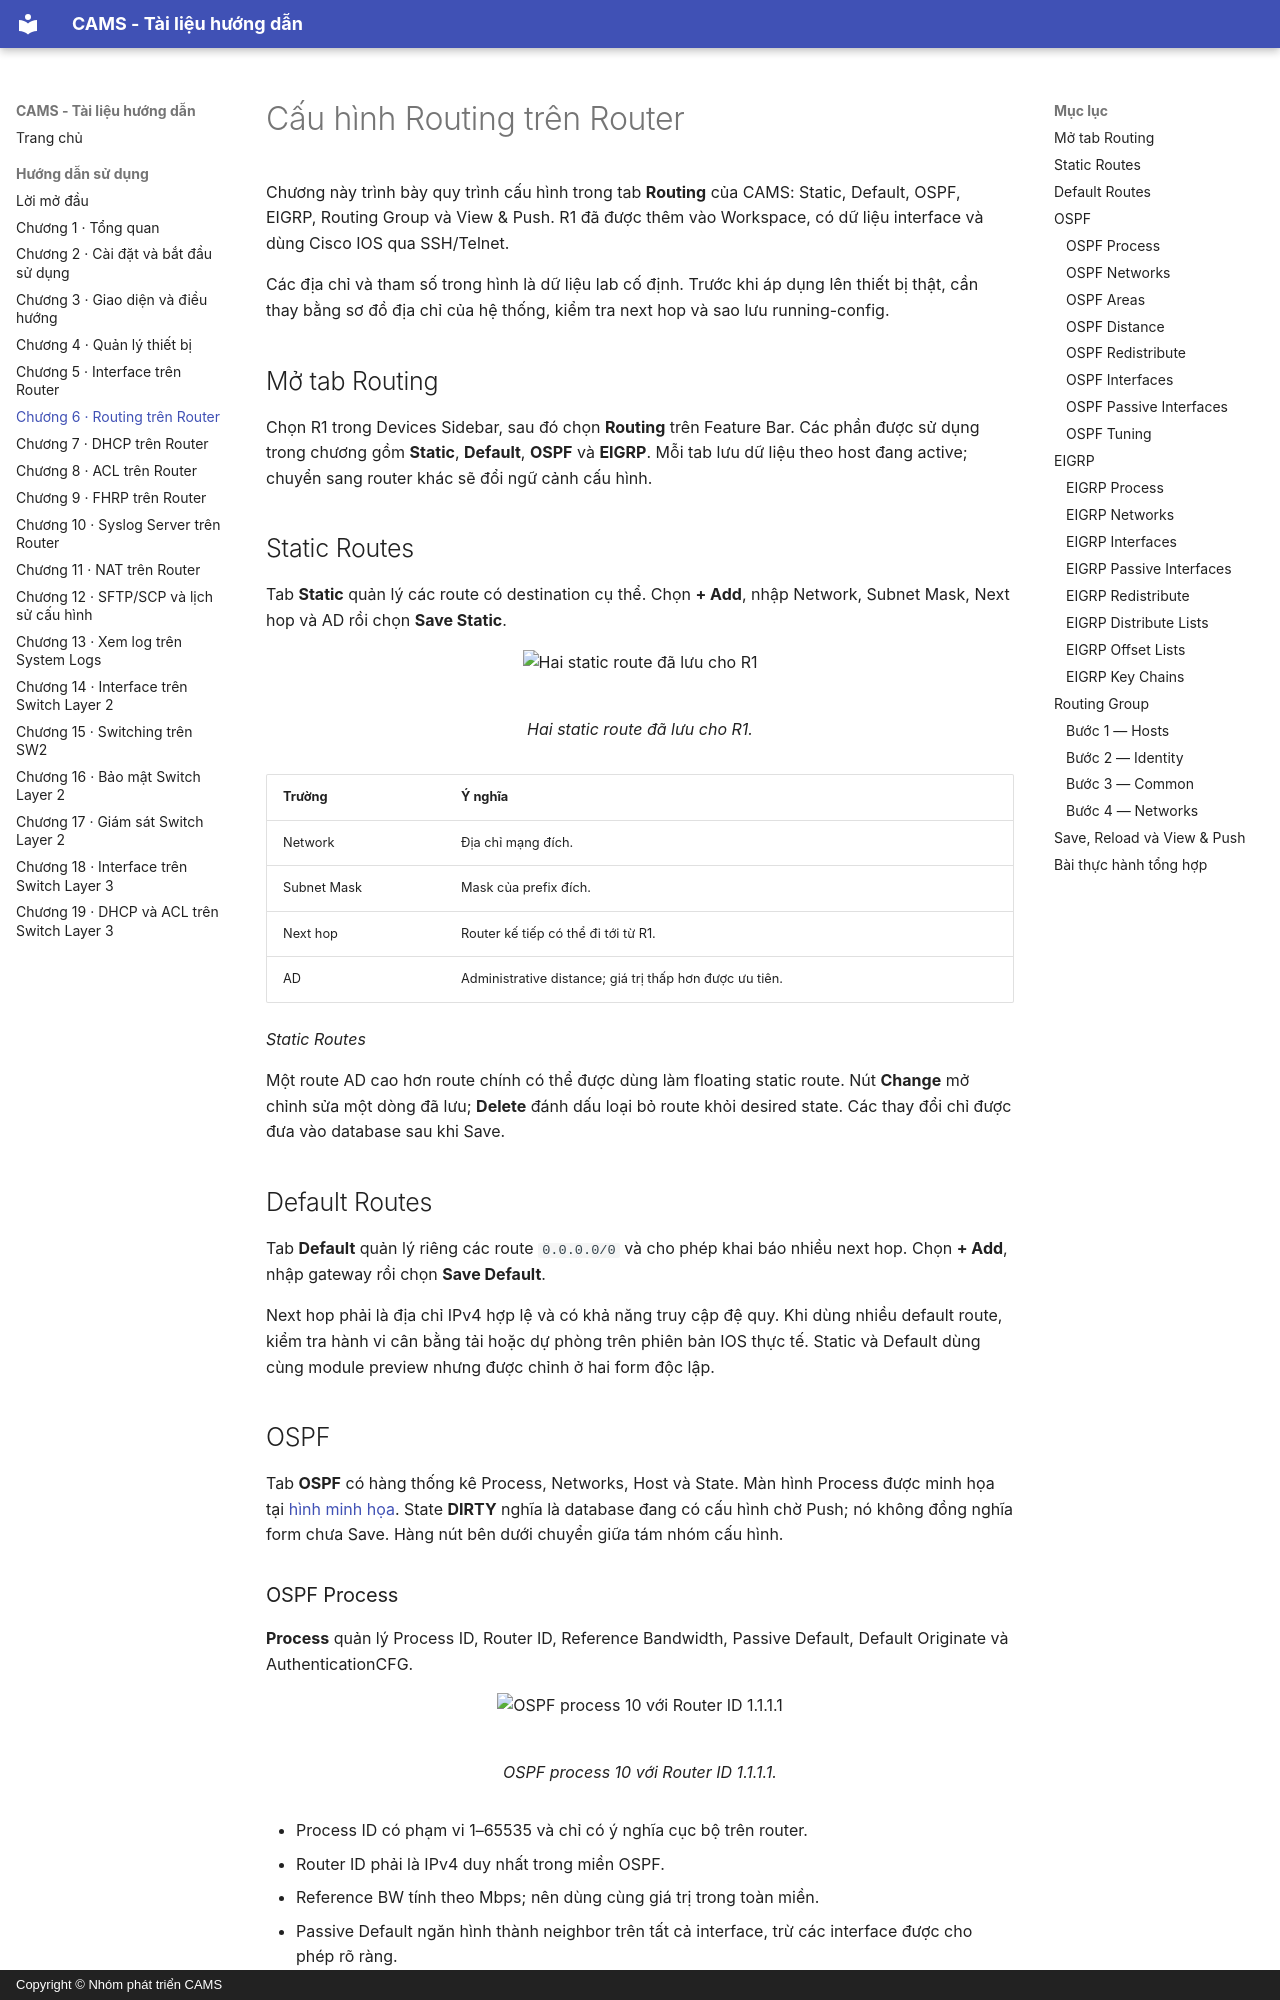

repository: viet15t12/CAMS · page: DOC/06_cau_hinh_routing/index.html · generator: mkdocs · copyright: Copyright © Nhóm phát triển CAMS

<!-- Đồng bộ tự động từ ../contents/06_cau_hinh_routing.typ; chạy scripts/sync_book_markdown.py để cập nhật. -->

# Cấu hình Routing trên Router

Chương này trình bày quy trình cấu hình trong tab **Routing** của CAMS: Static, Default, OSPF, EIGRP, Routing Group và View & Push. R1 đã được thêm vào Workspace, có dữ liệu interface và dùng Cisco IOS qua SSH/Telnet.

Các địa chỉ và tham số trong hình là dữ liệu lab cố định. Trước khi áp dụng lên thiết bị thật, cần thay bằng sơ đồ địa chỉ của hệ thống, kiểm tra next hop và sao lưu running-config.

## Mở tab Routing

Chọn R1 trong Devices Sidebar, sau đó chọn **Routing** trên Feature Bar. Các phần được sử dụng trong chương gồm **Static**, **Default**, **OSPF** và **EIGRP**. Mỗi tab lưu dữ liệu theo host đang active; chuyển sang router khác sẽ đổi ngữ cảnh cấu hình.

## Static Routes

Tab **Static** quản lý các route có destination cụ thể. Chọn **+ Add**, nhập Network, Subnet Mask, Next hop và AD rồi chọn **Save Static**.

<figure id="fig-ch06-01-static-routes" markdown="span">
  ![Hai static route đã lưu cho R1](../figures/gui/chapter-06/01-static-routes.png){ loading=lazy }
  <figcaption>Hai static route đã lưu cho R1.</figcaption>
</figure>

<div id="tab-ch06-table-1"></div>

| Trường | Ý nghĩa |
| --- | --- |
| Network | Địa chỉ mạng đích. |
| Subnet Mask | Mask của prefix đích. |
| Next hop | Router kế tiếp có thể đi tới từ R1. |
| AD | Administrative distance; giá trị thấp hơn được ưu tiên. |

*Static Routes*

Một route AD cao hơn route chính có thể được dùng làm floating static route. Nút **Change** mở chỉnh sửa một dòng đã lưu; **Delete** đánh dấu loại bỏ route khỏi desired state. Các thay đổi chỉ được đưa vào database sau khi Save.

## Default Routes

Tab **Default** quản lý riêng các route `0.0.0.0/0` và cho phép khai báo nhiều next hop. Chọn **+ Add**, nhập gateway rồi chọn **Save Default**.

Next hop phải là địa chỉ IPv4 hợp lệ và có khả năng truy cập đệ quy. Khi dùng nhiều default route, kiểm tra hành vi cân bằng tải hoặc dự phòng trên phiên bản IOS thực tế. Static và Default dùng cùng module preview nhưng được chỉnh ở hai form độc lập.

## OSPF

Tab **OSPF** có hàng thống kê Process, Networks, Host và State. Màn hình Process được minh họa tại [hình minh họa](#fig-ch06-03-ospf-process). State **DIRTY** nghĩa là database đang có cấu hình chờ Push; nó không đồng nghĩa form chưa Save. Hàng nút bên dưới chuyển giữa tám nhóm cấu hình.

### OSPF Process

**Process** quản lý Process ID, Router ID, Reference Bandwidth, Passive Default, Default Originate và AuthenticationCFG.

<figure id="fig-ch06-03-ospf-process" markdown="span">
  ![OSPF process 10 với Router ID 1.1.1.1](../figures/gui/chapter-06/03-ospf-process.png){ loading=lazy }
  <figcaption>OSPF process 10 với Router ID 1.1.1.1.</figcaption>
</figure>

- Process ID có phạm vi 1–65535 và chỉ có ý nghĩa cục bộ trên router.
- Router ID phải là IPv4 duy nhất trong miền OSPF.
- Reference BW tính theo Mbps; nên dùng cùng giá trị trong toàn miền.
- Passive Default ngăn hình thành neighbor trên tất cả interface, trừ các interface được cho phép rõ ràng.
- Default Originate quảng bá default route; **Always** cho phép quảng bá ngay cả khi router chưa có default route trong bảng định tuyến.
